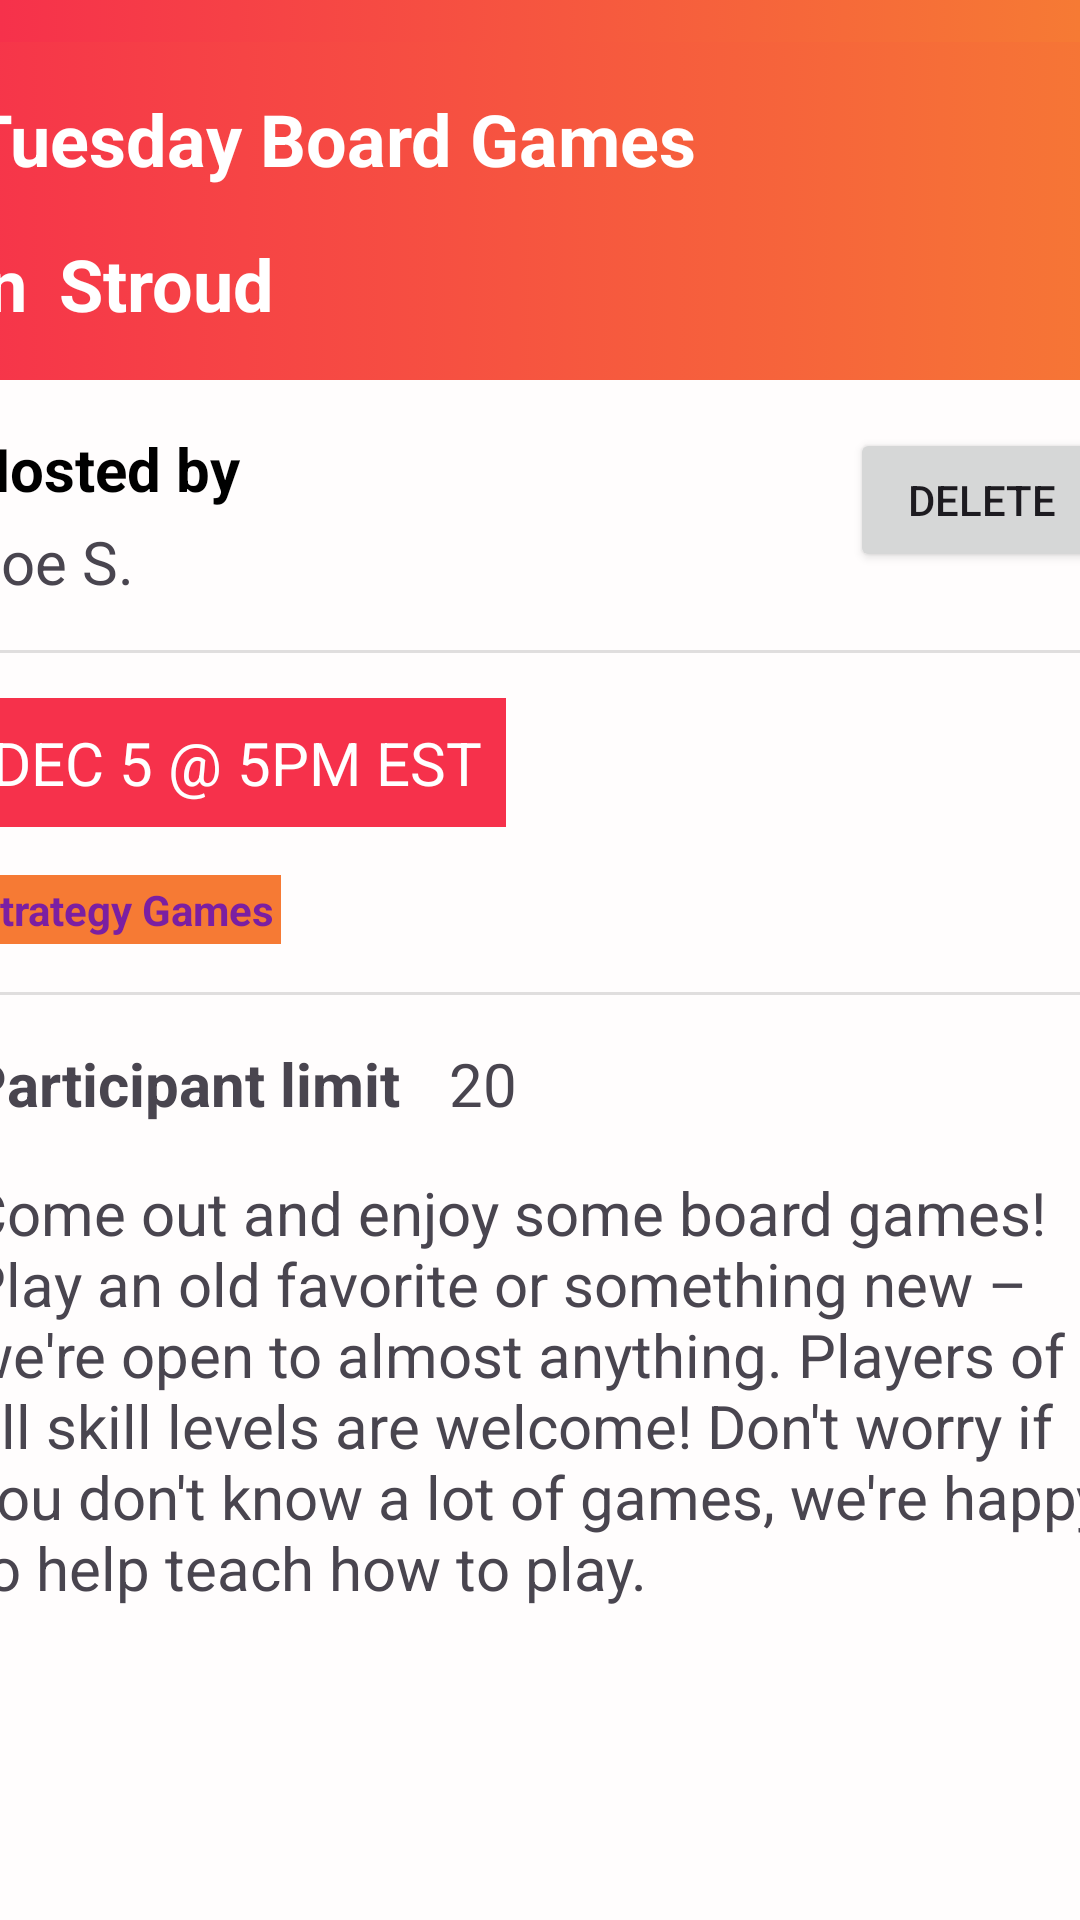

Layout XML and referenced resources for this Android screen:
<!-- AndroidManifest.xml: application theme Theme.EmberLinkAnd -->
<!-- res/layout/activity_event_details.xml -->
<?xml version="1.0" encoding="utf-8"?>
<androidx.constraintlayout.widget.ConstraintLayout xmlns:android="http://schemas.android.com/apk/res/android"
    xmlns:app="http://schemas.android.com/apk/res-auto"
    xmlns:tools="http://schemas.android.com/tools"
    android:layout_width="match_parent"
    android:layout_height="wrap_content"
    android:background="#FFFDFD"
    tools:context=".EventDetailsActivity">

    <include
        android:id="@+id/include2"
        layout="@layout/toolbar"
        app:layout_constraintEnd_toEndOf="parent"
        app:layout_constraintStart_toStartOf="parent"
        app:layout_constraintTop_toTopOf="parent" />

    <ScrollView
        android:id="@+id/scrollView2"
        android:layout_width="414dp"
        android:layout_height="671dp"
        app:layout_constraintBottom_toBottomOf="parent"
        app:layout_constraintEnd_toEndOf="parent"
        app:layout_constraintStart_toStartOf="parent"
        app:layout_constraintTop_toBottomOf="@+id/include2">

        <androidx.constraintlayout.widget.ConstraintLayout
            android:id="@+id/content"
            android:layout_width="match_parent"
            android:layout_height="wrap_content">

            <androidx.constraintlayout.widget.ConstraintLayout
                android:id="@+id/infosection"
                android:layout_width="match_parent"
                android:layout_height="wrap_content"
                android:background="@drawable/top_background"
                app:layout_constraintEnd_toEndOf="parent"
                app:layout_constraintStart_toStartOf="parent"
                app:layout_constraintTop_toTopOf="parent">

                <TextView
                    android:id="@+id/eventNameView"
                    android:layout_width="match_parent"
                    android:layout_height="wrap_content"
                    android:layout_marginStart="16dp"
                    android:layout_marginTop="16dp"
                    android:layout_marginEnd="16dp"
                    android:text="Tuesday Board Games"
                    android:textColor="@color/white"
                    android:textSize="24sp"
                    android:textStyle="bold"
                    app:layout_constraintEnd_toEndOf="parent"
                    app:layout_constraintStart_toStartOf="parent"
                    app:layout_constraintTop_toTopOf="parent"
                    tools:ignore="HardcodedText" />

                <TextView
                    android:id="@+id/eventBannerText1"
                    android:layout_width="wrap_content"
                    android:layout_height="wrap_content"
                    android:layout_marginStart="16dp"
                    android:layout_marginTop="16dp"
                    android:layout_marginBottom="16dp"
                    android:text="in"
                    android:textColor="@color/white"
                    android:textSize="24sp"
                    android:textStyle="bold"
                    app:layout_constraintBottom_toBottomOf="parent"
                    app:layout_constraintStart_toStartOf="parent"
                    app:layout_constraintTop_toBottomOf="@+id/eventNameView"
                    tools:ignore="HardcodedText" />

                <TextView
                    android:id="@+id/eventVenueView"
                    android:layout_width="357dp"
                    android:layout_height="wrap_content"
                    android:layout_marginStart="16dp"
                    android:layout_marginTop="16dp"
                    android:layout_marginEnd="16dp"
                    android:layout_marginBottom="16dp"
                    android:text="Stroud"
                    android:textColor="@color/white"
                    android:textSize="24sp"
                    android:textStyle="bold"
                    app:layout_constraintBottom_toBottomOf="parent"
                    app:layout_constraintEnd_toEndOf="parent"
                    app:layout_constraintStart_toEndOf="@+id/eventBannerText1"
                    app:layout_constraintTop_toBottomOf="@+id/eventNameView"
                    tools:ignore="HardcodedText,TextSizeCheck" />

            </androidx.constraintlayout.widget.ConstraintLayout>

            <androidx.constraintlayout.widget.ConstraintLayout
                android:layout_width="match_parent"
                android:layout_height="wrap_content"
                android:background="@drawable/white_background"
                app:layout_constraintBottom_toBottomOf="parent"
                app:layout_constraintEnd_toEndOf="parent"
                app:layout_constraintStart_toStartOf="parent"
                app:layout_constraintTop_toBottomOf="@+id/infosection"
                tools:ignore="TextSizeCheck">

                <TextView
                    android:id="@+id/eventDescriptionView"
                    android:layout_width="match_parent"
                    android:layout_height="wrap_content"
                    android:layout_marginStart="16dp"
                    android:layout_marginTop="16dp"
                    android:layout_marginEnd="16dp"
                    android:layout_marginBottom="16dp"
                    android:text="Come out and enjoy some board games! Play an old favorite or something new – we're open to almost anything. Players of all skill levels are welcome! Don't worry if you don't know a lot of games, we're happy to help teach how to play."
                    android:textSize="20sp"
                    app:layout_constraintBottom_toBottomOf="parent"
                    app:layout_constraintEnd_toEndOf="parent"
                    app:layout_constraintStart_toStartOf="parent"
                    app:layout_constraintTop_toBottomOf="@+id/textView6" />

                <TextView
                    android:id="@+id/participantLimitView"
                    android:layout_width="wrap_content"
                    android:layout_height="wrap_content"
                    android:layout_marginStart="16dp"
                    android:layout_marginTop="16dp"
                    android:text="20"
                    android:textSize="20sp"
                    app:layout_constraintStart_toEndOf="@+id/textView6"
                    app:layout_constraintTop_toBottomOf="@+id/divider2" />

                <TextView
                    android:id="@+id/eventTimeView"
                    android:layout_width="wrap_content"
                    android:layout_height="wrap_content"
                    android:layout_marginStart="16dp"
                    android:layout_marginTop="16dp"
                    android:background="@color/red"
                    android:padding="8dp"
                    android:text="DEC 5 @ 5PM EST"
                    android:textColor="@color/white"
                    android:textSize="20dp"
                    app:layout_constraintStart_toStartOf="parent"
                    app:layout_constraintTop_toTopOf="@+id/divider" />

                <TextView
                    android:id="@+id/organizerNameView"
                    android:layout_width="match_parent"
                    android:layout_height="wrap_content"
                    android:layout_marginStart="16dp"
                    android:layout_marginTop="4dp"
                    android:layout_marginEnd="16dp"
                    android:layout_marginBottom="16dp"
                    android:text="Joe S."
                    android:textSize="20sp"
                    app:layout_constraintBottom_toTopOf="@+id/divider"
                    app:layout_constraintEnd_toEndOf="parent"
                    app:layout_constraintHorizontal_bias="1.0"
                    app:layout_constraintStart_toStartOf="parent"
                    app:layout_constraintTop_toBottomOf="@+id/textView2" />

                <TextView
                    android:id="@+id/eventTagView"
                    android:layout_width="wrap_content"
                    android:layout_height="wrap_content"
                    android:layout_marginStart="16dp"
                    android:layout_marginTop="16dp"
                    android:background="@color/orange"
                    android:padding="2dp"
                    android:text="Strategy Games"
                    android:textColor="#7B1FA2"
                    android:textSize="14sp"
                    android:textStyle="bold"
                    app:layout_constraintStart_toStartOf="parent"
                    app:layout_constraintTop_toBottomOf="@+id/eventTimeView" />

                <TextView
                    android:id="@+id/textView2"
                    android:layout_width="match_parent"
                    android:layout_height="wrap_content"
                    android:layout_marginStart="16dp"
                    android:layout_marginTop="16dp"
                    android:layout_marginEnd="16dp"
                    android:text="Hosted by"
                    android:textColor="@color/black"
                    android:textSize="20sp"
                    android:textStyle="bold"
                    app:layout_constraintBottom_toTopOf="@+id/organizerNameView"
                    app:layout_constraintEnd_toEndOf="parent"
                    app:layout_constraintStart_toStartOf="parent"
                    app:layout_constraintTop_toTopOf="parent" />

                <View
                    android:id="@+id/divider"
                    android:layout_width="408dp"
                    android:layout_height="1dp"
                    android:layout_marginTop="16dp"
                    android:background="?android:attr/listDivider"
                    app:layout_constraintEnd_toEndOf="parent"
                    app:layout_constraintStart_toStartOf="parent"
                    app:layout_constraintTop_toBottomOf="@+id/organizerNameView" />

                <View
                    android:id="@+id/divider2"
                    android:layout_width="408dp"
                    android:layout_height="1dp"
                    android:layout_marginTop="16dp"
                    android:background="?android:attr/listDivider"
                    app:layout_constraintEnd_toEndOf="parent"
                    app:layout_constraintHorizontal_bias="1.0"
                    app:layout_constraintStart_toStartOf="parent"
                    app:layout_constraintTop_toBottomOf="@+id/eventTagView" />

                <TextView
                    android:id="@+id/textView6"
                    android:layout_width="wrap_content"
                    android:layout_height="wrap_content"
                    android:layout_marginStart="16dp"
                    android:layout_marginTop="16dp"
                    android:text="Participant limit"
                    android:textSize="20sp"
                    android:textStyle="bold"
                    app:layout_constraintStart_toStartOf="parent"
                    app:layout_constraintTop_toBottomOf="@+id/divider2" />

                <Button
                    android:id="@+id/button4"
                    android:layout_width="wrap_content"
                    android:layout_height="wrap_content"
                    android:layout_marginTop="16dp"
                    android:layout_marginEnd="16dp"
                    android:onClick="onClickDelete"
                    android:text="Delete"
                    app:layout_constraintEnd_toEndOf="parent"
                    app:layout_constraintTop_toTopOf="parent" />

            </androidx.constraintlayout.widget.ConstraintLayout>

        </androidx.constraintlayout.widget.ConstraintLayout>
    </ScrollView>
</androidx.constraintlayout.widget.ConstraintLayout>
<!-- res/layout/toolbar.xml (included above) -->
<?xml version="1.0" encoding="utf-8"?>
<RelativeLayout xmlns:android="http://schemas.android.com/apk/res/android"
    android:layout_width="match_parent"
    android:layout_height="wrap_content"
    android:background="@drawable/top_background">
    <RelativeLayout
        android:layout_width="match_parent"
        android:layout_height="wrap_content"
        android:padding="16dp">
        <ImageView
            android:layout_width="wrap_content"
            android:layout_height="wrap_content"
            android:src="@drawable/baseline_arrow_back_24"
            android:id="@+id/toolbar_back_icon"
            android:layout_centerVertical="true">

        </ImageView>
        <TextView
            android:layout_width="wrap_content"
            android:layout_height="wrap_content"
            android:id="@+id/toolbar_text"
            android:layout_marginStart="16dp"
            android:layout_toEndOf="@+id/toolbar_back_icon"
            android:textColor="@android:color/white"
            android:layout_centerVertical="true"
            android:textSize="20sp"
            android:text=""
            >
        </TextView>

    </RelativeLayout>

</RelativeLayout>
<!-- resources referenced by this layout -->
<resources>
  <color name="black">#FF000000</color>
  <color name="orange">#F67A34</color>
  <color name="red">#F6314B</color>\
  <color name="white">#FFFFFFFF</color>
  <!-- drawable top_background (drawable) -->
  <?xml version="1.0" encoding="utf-8"?>
  <selector xmlns:android="http://schemas.android.com/apk/res/android">
      <item>
          <shape android:shape="rectangle">
              <gradient android:startColor="#F6314B" android:endColor="#F67A34" android:angle="0"/>
          </shape>
      </item>
  </selector>
  <style name="Theme.EmberLinkAnd" parent="Base.Theme.EmberLinkAnd" />
  <style name="Base.Theme.EmberLinkAnd" parent="Theme.Material3.DayNight.NoActionBar">
          
          
      </style>
</resources>
